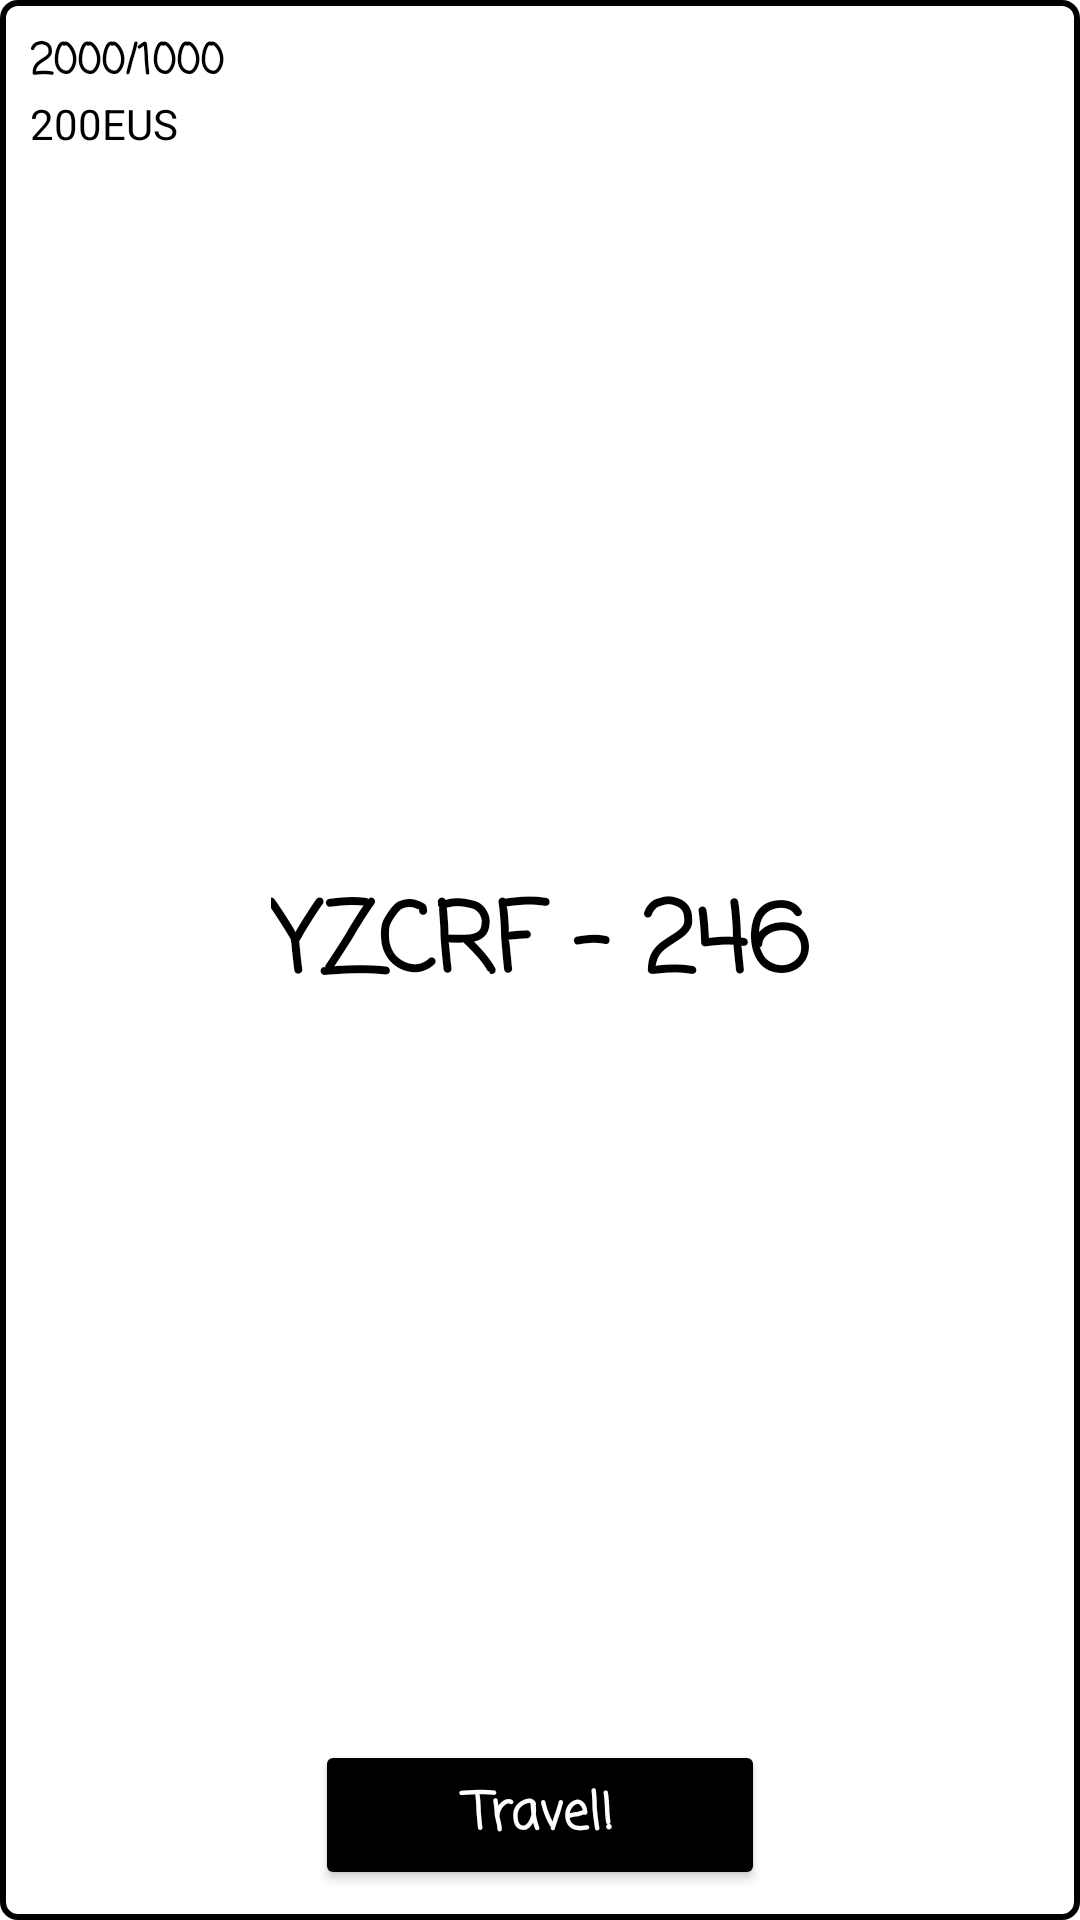

Write the Android layout XML for this screen, with the resource values it uses.
<!-- AndroidManifest.xml: application theme Theme.SpaceDelivery.NoActionBar -->
<!-- res/layout/station_rv_item.xml -->
<?xml version="1.0" encoding="utf-8"?>
<androidx.constraintlayout.widget.ConstraintLayout
    xmlns:android="http://schemas.android.com/apk/res/android"
    xmlns:app="http://schemas.android.com/apk/res-auto"
    android:layout_width="match_parent"
    android:layout_height="200dp"
    android:layout_margin="48dp"
    android:background="@drawable/corner_rectangel_bg">

    <TextView
        android:id="@+id/stationUgsCapacity_textView"
        android:layout_width="wrap_content"
        android:layout_height="wrap_content"
        android:layout_marginStart="16dp"
        android:text="2000/1000"
        android:fontFamily="casual"
        android:textStyle="bold"
        android:textColor="@android:color/black"
        app:layout_constraintTop_toTopOf="parent"
        app:layout_constraintStart_toStartOf="parent"
        android:layout_margin="10dp"/>

    <TextView
        android:id="@+id/stationDistance_textview"
        android:layout_width="wrap_content"
        android:layout_height="wrap_content"
        android:text="200EUS"
        android:textColor="@android:color/black"
        app:layout_constraintTop_toBottomOf="@+id/stationUgsCapacity_textView"
        app:layout_constraintStart_toStartOf="parent"
        android:layout_marginStart="10dp"/>

    <ImageView
        android:id="@+id/stationFavorite_imageview"
        android:layout_width="50dp"
        android:layout_height="50dp"
        android:scaleType="fitCenter"
        android:src="@drawable/unfavorite"
        app:layout_constraintTop_toTopOf="parent"
        app:layout_constraintEnd_toEndOf="parent"
        android:layout_margin="5dp"/>

    <TextView
        android:id="@+id/stationName_textView"
        android:layout_width="wrap_content"
        android:layout_height="wrap_content"
        android:gravity="center"
        android:text="YZCRF - 246"
        android:textColor="@android:color/black"
        android:fontFamily="casual"
        android:textSize="32sp"
        android:textStyle="bold"
        app:layout_constraintEnd_toEndOf="parent"
        app:layout_constraintStart_toStartOf="parent"
        app:layout_constraintTop_toBottomOf="@+id/stationDistance_textview"
        app:layout_constraintBottom_toTopOf="@+id/stationTravel_button" />

    <Button
        android:id="@+id/stationTravel_button"
        android:layout_width="150dp"
        android:layout_height="50dp"
        android:text="Travel!"
        android:textAllCaps="false"
        android:backgroundTint="@android:color/black"
        android:textColor="@android:color/white"
        android:fontFamily="casual"
        android:textStyle="bold"
        android:textSize="17sp"
        app:layout_constraintStart_toStartOf="parent"
        app:layout_constraintEnd_toEndOf="parent"
        app:layout_constraintBottom_toBottomOf="parent"
        android:layout_marginBottom="10dp"/>
</androidx.constraintlayout.widget.ConstraintLayout>
<!-- resources referenced by this layout -->
<resources>
  <!-- drawable corner_rectangel_bg (drawable) -->
  <?xml version="1.0" encoding="UTF-8"?>
  <shape android:shape="rectangle" xmlns:android="http://schemas.android.com/apk/res/android">
      <corners android:radius="5dp"/>
      <stroke android:width="2dp" android:color="#000000"/>
      <solid android:color="@android:color/transparent"/>
  </shape>
  <style name="Theme.SpaceDelivery.NoActionBar">
          <item name="windowActionBar">false</item>
          <item name="windowNoTitle">true</item>
      </style>
</resources>
